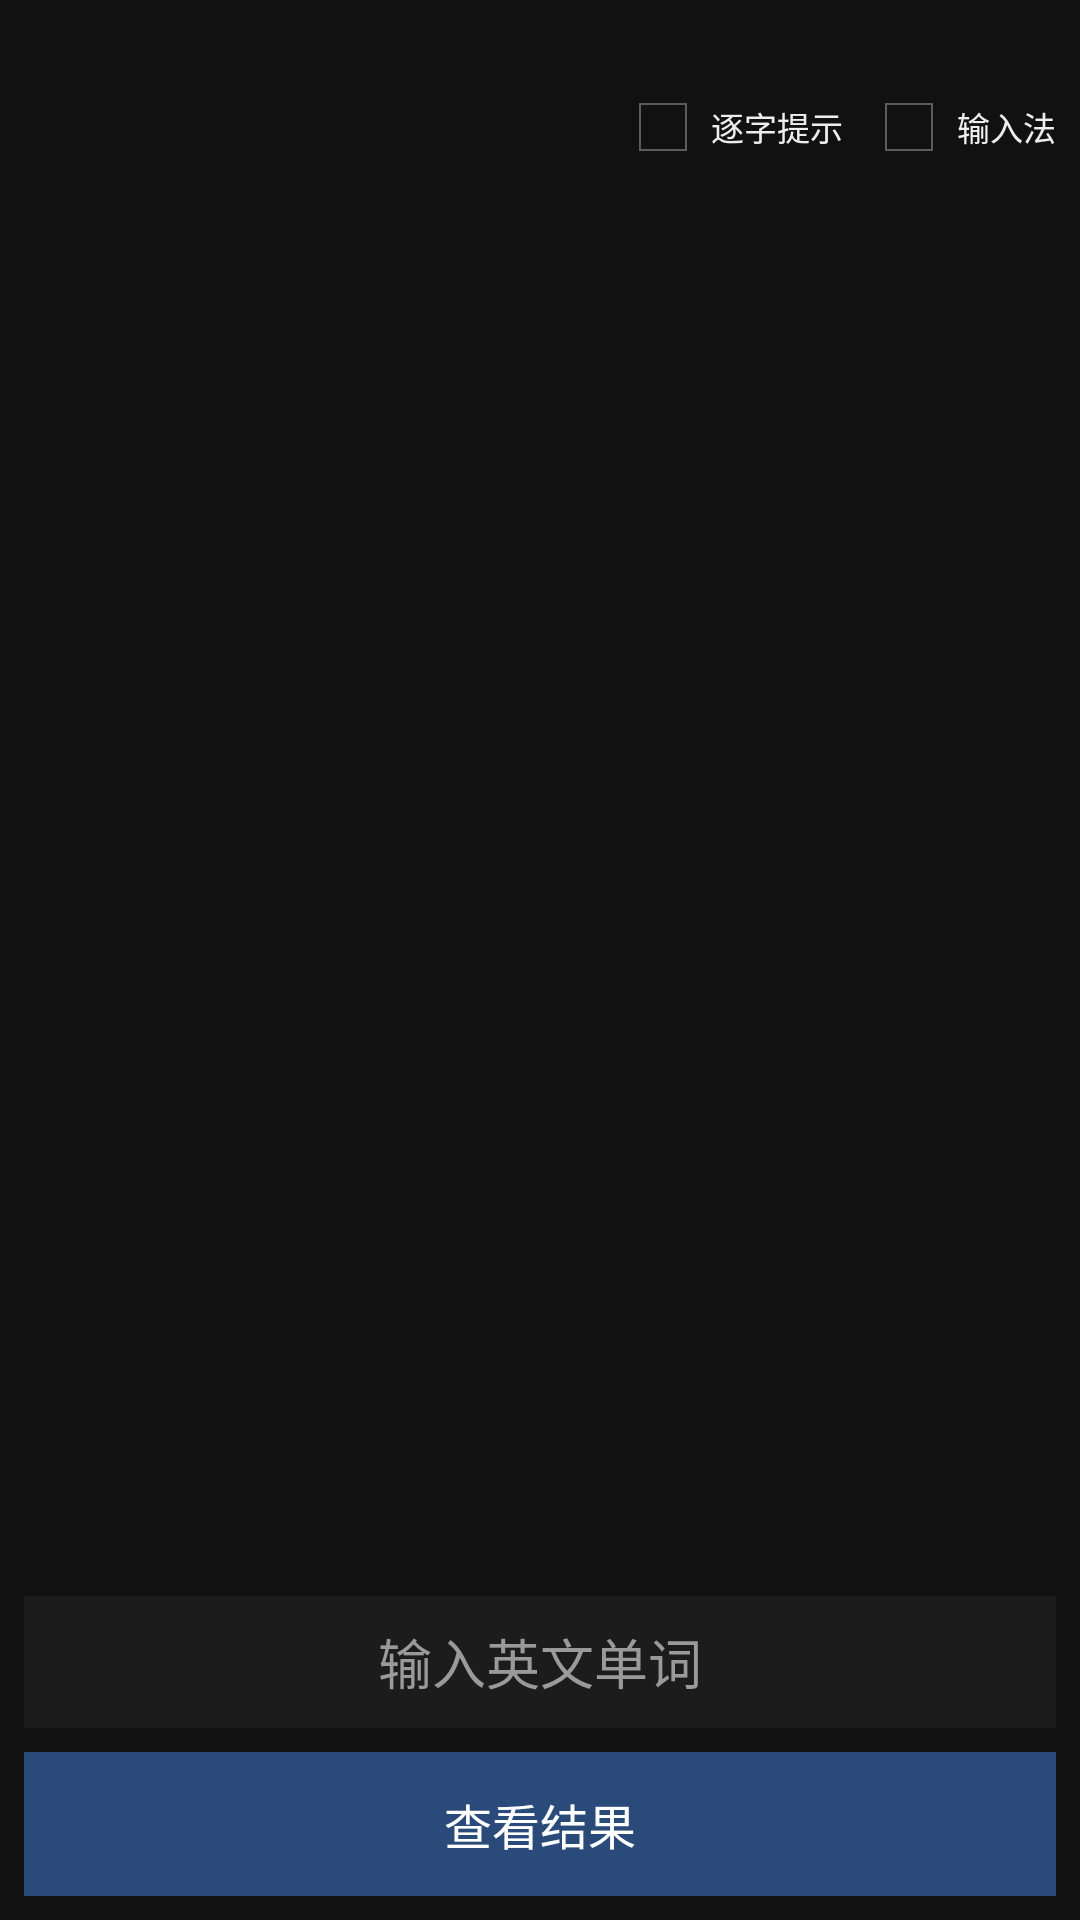

Here is an Android app screen rendered from its layout file. Give the layout XML and the strings, colors and styles it references.
<!-- AndroidManifest.xml: application theme AppTheme -->
<!-- res/layout/activity_spell.xml -->
<?xml version="1.0" encoding="utf-8"?>
<LinearLayout xmlns:android="http://schemas.android.com/apk/res/android"
    android:layout_width="match_parent"
    android:layout_height="match_parent"
    android:background="@color/bg"
    android:orientation="vertical"
    android:padding="8dp">

    <TextView
        android:id="@+id/header"
        android:layout_width="match_parent"
        android:layout_height="wrap_content"
        android:textColor="@color/text_dim"
        android:textSize="12sp" />

    <LinearLayout
        android:layout_width="match_parent"
        android:layout_height="wrap_content"
        android:layout_marginTop="2dp"
        android:gravity="right|center_vertical"
        android:orientation="horizontal">

        <CheckBox
            android:id="@+id/chkLive"
            android:layout_width="wrap_content"
            android:layout_height="wrap_content"
            android:layout_marginRight="6dp"
            android:minHeight="0dp"
            android:text="@string/live_spell"
            android:textColor="@color/text"
            android:textSize="11sp" />

        <CheckBox
            android:id="@+id/chkIme"
            android:layout_width="wrap_content"
            android:layout_height="wrap_content"
            android:minHeight="0dp"
            android:text="@string/ime_suggest"
            android:textColor="@color/text"
            android:textSize="11sp" />
    </LinearLayout>

    <ScrollView
        android:layout_width="match_parent"
        android:layout_height="0dp"
        android:layout_weight="1">

        <LinearLayout
            android:layout_width="match_parent"
            android:layout_height="wrap_content"
            android:orientation="vertical">

            <TextView
                android:id="@+id/prompt"
                android:layout_width="match_parent"
                android:layout_height="wrap_content"
                android:layout_marginTop="6dp"
                android:gravity="left|top"
                android:textColor="@color/word"
                android:textSize="20sp" />

            <TextView
                android:id="@+id/blankSentence"
                android:layout_width="match_parent"
                android:layout_height="wrap_content"
                android:layout_marginTop="10dp"
                android:gravity="left|top"
                android:textColor="@color/text"
                android:textSize="16sp" />

            <TextView
                android:id="@+id/blankCn"
                android:layout_width="match_parent"
                android:layout_height="wrap_content"
                android:layout_marginTop="4dp"
                android:gravity="left|top"
                android:textColor="@color/text_dim"
                android:textSize="16sp" />
        </LinearLayout>
    </ScrollView>

    
    <LinearLayout
        android:id="@+id/typedStack"
        android:layout_width="match_parent"
        android:layout_height="wrap_content"
        android:gravity="center_horizontal"
        android:orientation="vertical"
        android:paddingTop="4dp"
        android:paddingBottom="4dp">

        <TextView
            android:id="@+id/typedPreview"
            android:layout_width="match_parent"
            android:layout_height="wrap_content"
            android:gravity="center"
            android:minHeight="28dp"
            android:textColor="@color/text"
            android:textSize="22sp"
            android:textStyle="bold" />

        <TextView
            android:id="@+id/result"
            android:layout_width="match_parent"
            android:layout_height="wrap_content"
            android:layout_marginTop="4dp"
            android:gravity="center"
            android:textColor="@color/accent"
            android:textSize="16sp"
            android:visibility="gone" />

        <TextView
            android:id="@+id/answer"
            android:layout_width="match_parent"
            android:layout_height="wrap_content"
            android:layout_marginTop="2dp"
            android:gravity="center"
            android:textColor="@color/word"
            android:textSize="22sp"
            android:textStyle="bold"
            android:visibility="gone" />
    </LinearLayout>

    <EditText
        android:id="@+id/input"
        android:layout_width="match_parent"
        android:layout_height="44dp"
        android:background="@color/bg_panel"
        android:gravity="center"
        android:hint="@string/hint_spell"
        android:imeOptions="actionDone|flagNoExtractUi"
        android:inputType="textVisiblePassword|textNoSuggestions"
        android:scrollHorizontally="true"
        android:singleLine="true"
        android:textColor="@color/word"
        android:textColorHint="@color/text_dim"
        android:textSize="18sp" />

    <Button
        android:id="@+id/btnSubmit"
        android:layout_width="match_parent"
        android:layout_height="48dp"
        android:layout_marginTop="8dp"
        android:background="@drawable/btn_next"
        android:text="@string/btn_view_result"
        android:textColor="@color/word"
        android:textSize="16sp" />

    <LinearLayout
        android:id="@+id/resultBar"
        android:layout_width="match_parent"
        android:layout_height="48dp"
        android:layout_marginTop="8dp"
        android:orientation="horizontal"
        android:visibility="gone">

        <Button
            android:id="@+id/btnStash"
            android:layout_width="0dp"
            android:layout_height="match_parent"
            android:layout_marginRight="4dp"
            android:layout_weight="1"
            android:background="@drawable/btn_stash"
            android:text="@string/btn_stash"
            android:textColor="@color/stash_text"
            android:textSize="16sp" />

        <Button
            android:id="@+id/btnNext"
            android:layout_width="0dp"
            android:layout_height="match_parent"
            android:layout_marginLeft="4dp"
            android:layout_weight="1"
            android:background="@drawable/btn_next"
            android:text="@string/btn_next"
            android:textColor="@color/word"
            android:textSize="16sp" />
    </LinearLayout>
</LinearLayout>
<!-- resources referenced by this layout -->
<resources>
  <color name="accent">#FF7DCE82</color>
  <color name="bg">#FF111111</color>
  <color name="bg_panel">#FF1C1C1C</color>
  <color name="stash_text">#FFFFCC80</color>
  <color name="text">#FFEEEEEE</color>
  <color name="text_dim">#FF9A9A9A</color>
  <color name="word">#FFFFFFFF</color>
  <!-- drawable btn_next (drawable) -->
  <?xml version="1.0" encoding="utf-8"?>
  <selector xmlns:android="http://schemas.android.com/apk/res/android">
      <item android:state_pressed="true">
          <shape android:shape="rectangle">
              <solid android:color="#FF3D6AAD" />
          </shape>
      </item>
      <item android:state_focused="true">
          <shape android:shape="rectangle">
              <solid android:color="#FF355A96" />
          </shape>
      </item>
      <item>
          <shape android:shape="rectangle">
              <solid android:color="#FF2A4A7A" />
          </shape>
      </item>
  </selector>
  <!-- drawable btn_stash (drawable) -->
  <?xml version="1.0" encoding="utf-8"?>
  <selector xmlns:android="http://schemas.android.com/apk/res/android">
      <item android:state_pressed="true">
          <shape android:shape="rectangle">
              <solid android:color="#FF8D6E1A" />
          </shape>
      </item>
      <item android:state_focused="true">
          <shape android:shape="rectangle">
              <solid android:color="#FF7A5A18" />
          </shape>
      </item>
      <item>
          <shape android:shape="rectangle">
              <solid android:color="#FF6A4A1A" />
          </shape>
      </item>
  </selector>
  <string name="btn_next">下一词</string>
  <string name="btn_stash">暂存</string>
  <string name="btn_view_result">查看结果</string>
  <string name="hint_spell">输入英文单词</string>
  <string name="ime_suggest">输入法</string>
  <string name="live_spell">逐字提示</string>
  <style name="AppTheme" parent="android:Theme.Holo.NoActionBar">
          <item name="android:windowBackground">@color/bg</item>
          <item name="android:colorBackground">@color/bg</item>
          <item name="android:textColor">@color/text</item>
          <item name="android:textColorPrimary">@color/text</item>
          <item name="android:textColorHint">@color/text_dim</item>
          <item name="android:editTextColor">@color/text</item>
      </style>
</resources>
